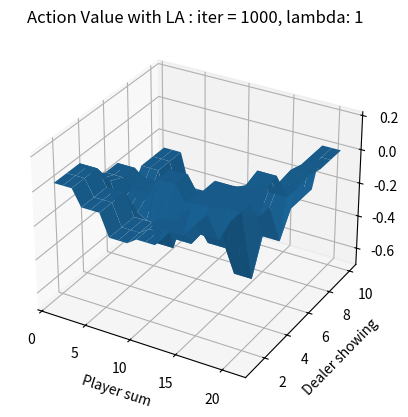
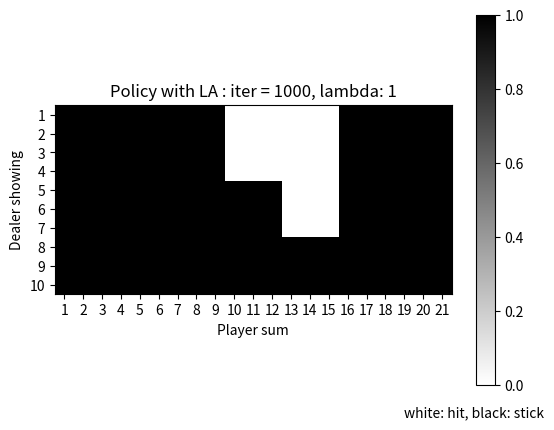
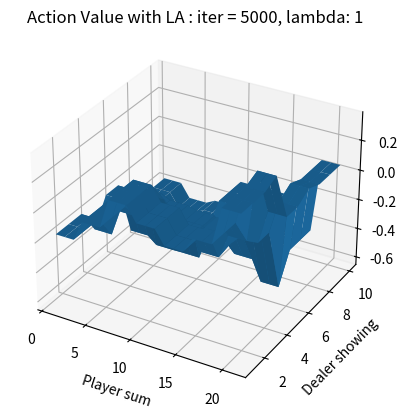
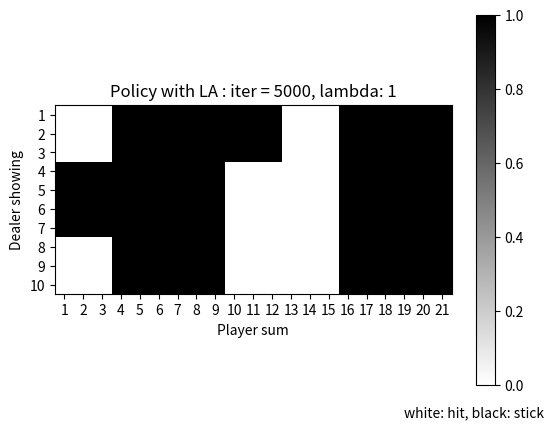
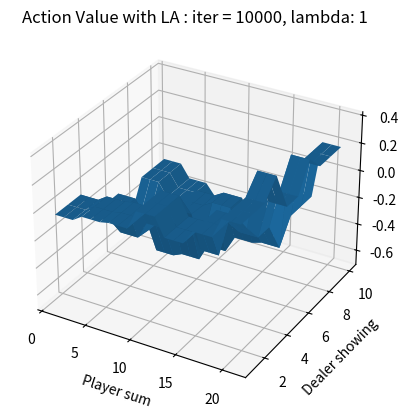
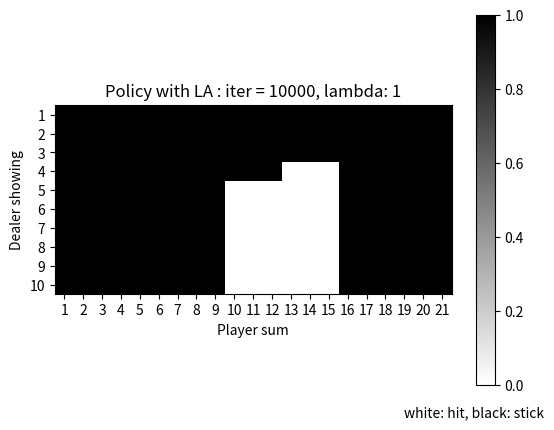
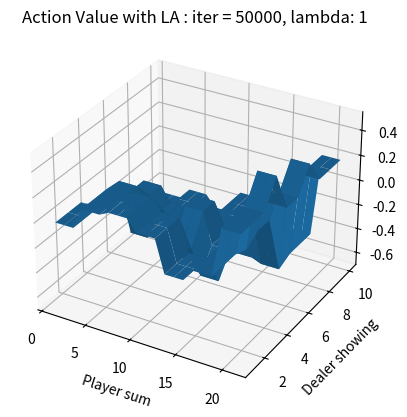
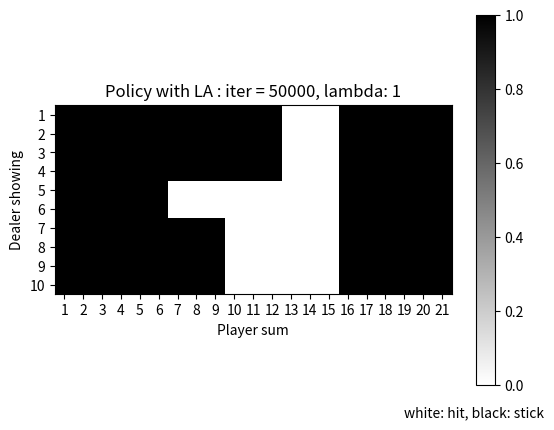
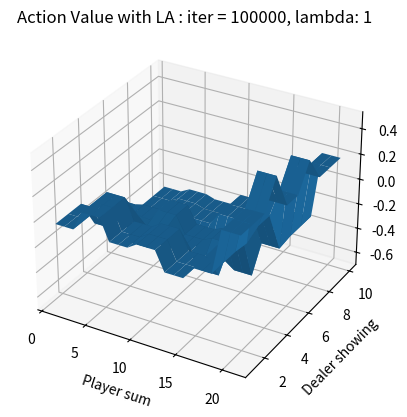
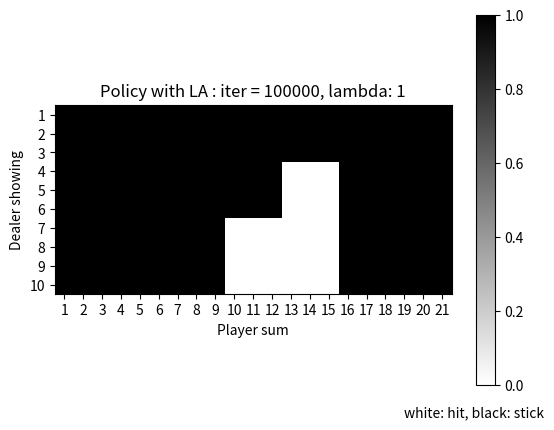

Generate these figures, in order, with matplotlib:
import random
import numpy as np
import matplotlib as ml
import matplotlib.pyplot as plt
from matplotlib import animation 
from matplotlib import colors

####### Q1. implement enviornment ####### 

black_cards = [1, 2, 3, 4, 5, 6, 7, 8, 9, 10]
red_cards = [-1, -2, -3, -4, -5, -6, -7, -8, -9, -10]
cheat_cards = [1, 2, 3, 4, 5, 6, 7, 8, 9, 10, 11, 12, 13, 14, 15, 16, 17, 18, 19, 20, 21]
cards = 2*black_cards + red_cards

hit = 0
stick = 1

dealer_sum = 0
player_sum = 0

def init():
    global dealer_sum
    global player_sum
    dealer_sum = random.choice(black_cards)
    #player_sum = random.choice(black_cards)
    player_sum = random.choice(cheat_cards) #for more observation, drop to random state and start episode

def reset_list_w_action():
    E = []
    for i in range(10):
        tmp = []
        for j in range(21):
            tmp.append([0.0,0.0])
        E.append(tmp)
    return E

def reset_list_wo_action():
    E = []
    for i in range(10):
        tmp = []
        for j in range(21):
            tmp.append(0)
        E.append(tmp)
    return E

def random_policy():    
    Policy = []
    for i in range(10):
        list_tmp = []
        for j in range(21):
            list_tmp.append(0.5) #initial policy: randomly stochastic
        Policy.append(list_tmp)
    return Policy

def update_N(N, dealer_sum, player_sum, action):
    N[dealer_sum-1][player_sum-1][action] += 1

def update_action_val(Q, N, dealer_sum, player_sum, action, target):
    if target != 0:
        Q[dealer_sum-1][player_sum-1][action] += target/N[dealer_sum-1][player_sum-1][action]

def update_policy_e_greedy(Policy, Q, dealer_sum, player_sum, e):
    Policy[dealer_sum - 1][player_sum - 1] = e/2 + np.argmax(Q[dealer_sum - 1][player_sum - 1])*(1-e)

def follow_policy(Policy, dealer_sum, player_sum):
    stochastic_action = Policy[dealer_sum-1][player_sum-1]
    action = random.choices([hit, stick], [1 - stochastic_action, stochastic_action])[0]
    return action

def step(stochastic_action):
    global dealer_sum
    global player_sum

    action = random.choices([hit, stick], [1 - stochastic_action, stochastic_action])[0]

    if action == hit:
        player_sum += random.choice(cards)
        if player_sum < 1 or player_sum > 21:
            reward = -1
            term = True
        else:
            reward = 0
            term = False
    if action == stick:
        term = True
        while dealer_sum <= 17 and dealer_sum >= 1:
            dealer_sum += random.choice(cards)
        if dealer_sum > 21 or dealer_sum < 1 or player_sum > dealer_sum:
            reward = 1
        if player_sum == dealer_sum:
            reward = 0
        if player_sum < dealer_sum:
            reward = -1

    return reward, term

####### Q4. Linear Function Approximation ####### 

#lambdas = [0, 0.1, 0.2, 0.3, 0.4, 0.5, 0.6, 0.7, 0.8, 0.9, 1]
lambdas = [1]
iters = [1000, 5000, 10000, 50000, 100000]

def feature_vec(dealer, player, action):
    vec = [0]*36
    i_s = [(1 <= dealer and dealer <= 4), (4 <= dealer and dealer <= 7), (7 <= dealer and dealer <= 10)]
    j_s = [(1 <= player and player <= 6), (4 <= player and player <= 9), (7 <= player and player <= 12), (10 <= player and player <= 15), (13 <= player and player <= 18), (16 <= player and player <= 21)]

    for n, i in enumerate(i_s):
        for m, j in enumerate(j_s):
            if i and j:
                vec[n + 3*m + 18*action] = 1

    return vec

def approx_action_val(theta, dealer, player, action):
    vec = feature_vec(dealer, player, action)
    val = 0
    for i in range(36):
        val += vec[i]*theta[i]
    return val

def get_action_from_Qw(theta, dealer, player):
    x = 0
    action = 0
    if approx_action_val(theta, dealer, player, hit) > approx_action_val(theta, dealer, player, stick):
        action = random.choices([hit, stick], [1 - 0.05/2, 0.05/2])[0]
    elif approx_action_val(theta, dealer, player, hit) < approx_action_val(theta, dealer, player, stick):
        action = random.choices([hit, stick], [0.05/2, 1 - 0.05/2])[0]
    else:
        action = random. choices([hit, stick], [0.5, 0.5])[0]

    return action

def LFA_sarsa_lambda(lambd, iter):
    theta = [0]*36  #theta is Q and Policy

    for i in range(iter):
        init()
        E = [0]*36
        d = dealer_sum
        rwd = 0

        p = player_sum
        p_next = 0
        action = get_action_from_Qw(theta, d, p)
        action_next = 0

        while(True):
            rwd, term = step(action)
    
            if term:
                td = rwd - approx_action_val(theta, d, p, action)
            else:
                p_next = player_sum
                action_next = get_action_from_Qw(theta, d, p_next)
                td = rwd + approx_action_val(theta, d, p_next, action_next) - approx_action_val(theta, d, p, action)
            
            for i in range(36):
                E[i] += feature_vec(d,p,action)[i]

            for k in range(36):
                theta[k] += 0.01*td*E[k]
                E[k] *= lambd

            if term:
                break

            p = p_next
            action = action_next
    
    return theta

# Set up grid and test data
x = [1, 2, 3, 4, 5, 6, 7, 8, 9, 10, 11, 12, 13, 14, 15, 16, 17, 18, 19, 20, 21]
y = [1, 2, 3, 4, 5, 6, 7, 8, 9, 10]
X, Y = np.meshgrid(x, y)  # `plot_surface` expects `x` and `y` data to be 2D


for iter in iters:
    for lambd in lambdas:
        theta = LFA_sarsa_lambda(lambd, iter)

        Q = reset_list_w_action()
        V = reset_list_wo_action()
        Pol = reset_list_wo_action()

        for i in range(10):
            for j in range(21):
                for act in range(2):
                    Q[i][j][act] = approx_action_val(theta, i+1, j+1, act)
                V[i][j] = max(Q[i][j])
        for i in range(10):
            for j in range(21):
                Pol[i][j] = np.argmax(Q[i][j])

        data_val = np.array(V)
        data_pol = np.array(Pol)

        hf = plt.figure()
        ha = hf.add_subplot(111, projection='3d')

        ha.plot_surface(X, Y, data_val)

        plt.title("Action Value with LA : iter = " + str(iter) + ", lambda: " + str(lambd))
        plt.xlabel("Player sum")
        plt.ylabel("Dealer showing")

        plt.figure()
        plt.imshow(data_pol, interpolation = 'none', cmap = 'binary')
        
        plt.xticks(np.arange(len(x)), x)
        plt.yticks(np.arange(len(y)), y)

        plt.title("Policy with LA : iter = " + str(iter) + ", lambda: " + str(lambd))
        plt.colorbar()
        plt.xlabel("Player sum")
        plt.ylabel("Dealer showing")
        plt.text(18, 16, "white: hit, black: stick")

        plt.show()